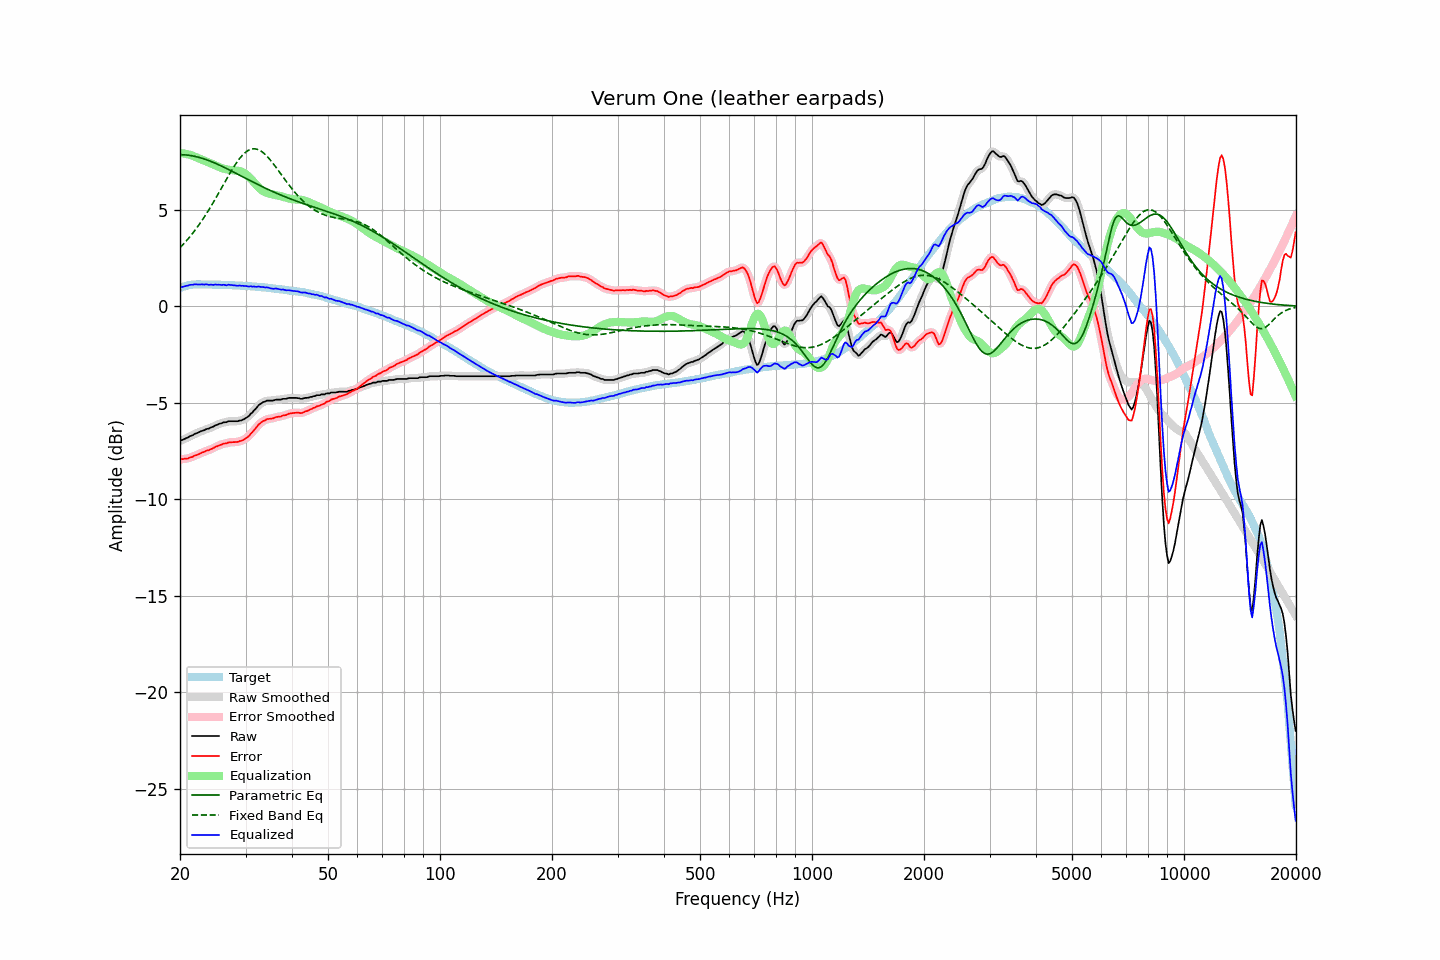

The table this chart was drawn from, first rows:
frequency, raw, error, smoothed, error_smoothed, equalization, parametric_eq, fixed_band_eq, equalized_raw, equalized_smoothed, target
20.00, -6.98, -7.93, -6.97, -7.92, 7.93, 7.85, 3.03, 0.96, 0.96, 0.95
20.20, -6.94, -7.92, -6.94, -7.92, 7.93, 7.85, 3.12, 0.99, 0.98, 0.98
20.40, -6.91, -7.92, -6.91, -7.92, 7.91, 7.84, 3.20, 1.01, 1.01, 1.01
20.61, -6.87, -7.90, -6.87, -7.91, 7.90, 7.84, 3.29, 1.03, 1.03, 1.03
20.81, -6.83, -7.89, -6.83, -7.89, 7.88, 7.83, 3.39, 1.06, 1.05, 1.06
21.02, -6.80, -7.89, -6.79, -7.87, 7.86, 7.82, 3.48, 1.07, 1.08, 1.09
21.23, -6.74, -7.84, -6.75, -7.85, 7.84, 7.81, 3.58, 1.11, 1.09, 1.10
21.44, -6.71, -7.82, -6.71, -7.82, 7.82, 7.80, 3.69, 1.11, 1.11, 1.11
21.66, -6.68, -7.80, -6.66, -7.78, 7.79, 7.78, 3.79, 1.11, 1.12, 1.12
21.87, -6.62, -7.74, -6.63, -7.75, 7.75, 7.77, 3.90, 1.14, 1.13, 1.12
22.09, -6.59, -7.72, -6.59, -7.72, 7.72, 7.75, 4.01, 1.13, 1.13, 1.13
22.31, -6.56, -7.69, -6.55, -7.68, 7.68, 7.73, 4.12, 1.13, 1.13, 1.13
22.54, -6.52, -7.65, -6.52, -7.65, 7.65, 7.70, 4.24, 1.13, 1.13, 1.13
22.76, -6.48, -7.61, -6.48, -7.61, 7.61, 7.68, 4.36, 1.13, 1.13, 1.13
22.99, -6.45, -7.57, -6.45, -7.57, 7.58, 7.66, 4.48, 1.13, 1.13, 1.12
23.22, -6.43, -7.55, -6.41, -7.54, 7.54, 7.63, 4.61, 1.12, 1.13, 1.12
23.45, -6.38, -7.50, -6.39, -7.51, 7.51, 7.60, 4.73, 1.13, 1.12, 1.12
23.69, -6.35, -7.47, -6.35, -7.48, 7.48, 7.57, 4.87, 1.13, 1.12, 1.12
23.92, -6.34, -7.46, -6.32, -7.44, 7.44, 7.54, 5.00, 1.10, 1.12, 1.12
24.16, -6.29, -7.41, -6.30, -7.42, 7.40, 7.51, 5.14, 1.12, 1.11, 1.12
24.40, -6.26, -7.38, -6.26, -7.37, 7.37, 7.47, 5.28, 1.11, 1.11, 1.12
24.65, -6.23, -7.34, -6.22, -7.33, 7.33, 7.44, 5.42, 1.10, 1.11, 1.11
24.89, -6.17, -7.28, -6.18, -7.29, 7.29, 7.40, 5.56, 1.13, 1.11, 1.11
25.14, -6.15, -7.26, -6.14, -7.25, 7.26, 7.37, 5.70, 1.11, 1.12, 1.11
25.39, -6.11, -7.22, -6.11, -7.22, 7.22, 7.33, 5.85, 1.11, 1.11, 1.11
25.65, -6.08, -7.19, -6.08, -7.19, 7.19, 7.29, 6.00, 1.11, 1.11, 1.11
25.91, -6.06, -7.16, -6.05, -7.15, 7.16, 7.25, 6.15, 1.10, 1.11, 1.10
26.16, -6.02, -7.12, -6.03, -7.13, 7.13, 7.21, 6.30, 1.11, 1.10, 1.10
26.43, -6.01, -7.11, -6.01, -7.11, 7.11, 7.17, 6.44, 1.10, 1.10, 1.10
26.69, -6.01, -7.11, -5.99, -7.09, 7.09, 7.13, 6.59, 1.08, 1.10, 1.10
26.96, -5.96, -7.06, -5.97, -7.07, 7.07, 7.09, 6.74, 1.12, 1.10, 1.10
27.23, -5.96, -7.05, -5.96, -7.05, 7.06, 7.05, 6.88, 1.10, 1.10, 1.09
27.50, -5.96, -7.05, -5.95, -7.04, 7.05, 7.01, 7.02, 1.10, 1.10, 1.09
27.77, -5.96, -7.04, -5.96, -7.04, 7.04, 6.96, 7.15, 1.09, 1.09, 1.08
28.05, -5.96, -7.04, -5.96, -7.04, 7.04, 6.92, 7.29, 1.08, 1.08, 1.08
28.33, -5.96, -7.03, -5.96, -7.03, 7.03, 6.88, 7.41, 1.07, 1.07, 1.07
28.62, -5.96, -7.03, -5.95, -7.02, 7.01, 6.83, 7.53, 1.06, 1.07, 1.07
28.90, -5.92, -6.99, -5.93, -7.00, 7.00, 6.79, 7.64, 1.08, 1.06, 1.07
29.19, -5.92, -6.98, -5.91, -6.97, 6.97, 6.75, 7.74, 1.05, 1.06, 1.06
29.48, -5.88, -6.94, -5.88, -6.94, 6.94, 6.70, 7.83, 1.06, 1.06, 1.06
29.78, -5.85, -6.90, -5.84, -6.90, 6.89, 6.66, 7.92, 1.04, 1.05, 1.05
30.08, -5.79, -6.84, -5.80, -6.85, 6.84, 6.62, 7.99, 1.05, 1.04, 1.05
30.38, -5.74, -6.78, -5.73, -6.78, 6.77, 6.57, 8.05, 1.03, 1.04, 1.04
30.68, -5.68, -6.72, -5.67, -6.70, 6.69, 6.53, 8.09, 1.02, 1.03, 1.04
30.99, -5.57, -6.60, -5.58, -6.62, 6.61, 6.49, 8.13, 1.04, 1.02, 1.03
31.30, -5.51, -6.53, -5.50, -6.52, 6.52, 6.45, 8.15, 1.01, 1.02, 1.02
31.61, -5.40, -6.42, -5.41, -6.42, 6.42, 6.40, 8.15, 1.02, 1.01, 1.02
31.93, -5.32, -6.33, -5.31, -6.32, 6.32, 6.36, 8.15, 1.01, 1.01, 1.01
32.24, -5.23, -6.23, -5.22, -6.22, 6.23, 6.32, 8.13, 1.01, 1.01, 1.00
32.57, -5.12, -6.12, -5.14, -6.13, 6.14, 6.28, 8.10, 1.03, 1.01, 1.00
32.89, -5.07, -6.06, -5.06, -6.05, 6.07, 6.24, 8.05, 1.00, 1.01, 0.99
33.22, -5.01, -5.99, -5.01, -5.99, 6.00, 6.20, 8.00, 0.99, 0.99, 0.98
33.55, -4.96, -5.94, -4.96, -5.94, 5.95, 6.16, 7.93, 0.99, 0.98, 0.98
33.89, -4.94, -5.91, -4.92, -5.89, 5.90, 6.12, 7.86, 0.97, 0.98, 0.97
34.23, -4.89, -5.85, -4.90, -5.86, 5.87, 6.08, 7.78, 0.98, 0.97, 0.96
34.57, -4.89, -5.84, -4.89, -5.84, 5.84, 6.04, 7.69, 0.96, 0.95, 0.95
34.92, -4.89, -5.83, -4.89, -5.83, 5.82, 6.00, 7.59, 0.93, 0.94, 0.94
35.27, -4.89, -5.82, -4.89, -5.82, 5.80, 5.96, 7.49, 0.92, 0.92, 0.93
35.62, -4.89, -5.81, -4.88, -5.80, 5.79, 5.93, 7.38, 0.90, 0.91, 0.92
35.97, -4.86, -5.77, -4.86, -5.77, 5.77, 5.89, 7.27, 0.91, 0.91, 0.91
... 635 more rows
